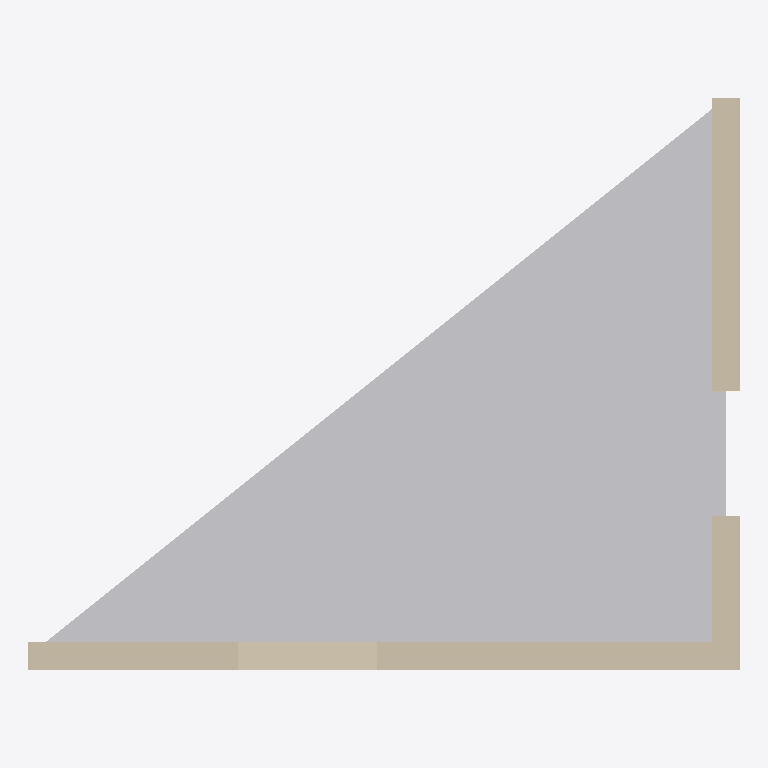
Plan cut of the same IFC building model at storey 'Ground' (level 0.00 m, cut at 1.40 m), seen from above with north up, elements coloured by IFC class: 2 walls (beige), 1 other element (light grey). Cut surfaces are drawn darker.
Extent 5.1 m × 4.1 m × 6.2 m (x, y, z). Storeys (2): Ground at 0.00 m; First at 3.00 m. Elements (9): 4 IfcWall, 1 IfcBeam, 1 IfcBuildingElementProxy, 1 IfcFurnishingElement, 1 IfcRoof, 1 IfcSlab.

HEADER;
FILE_DESCRIPTION(('ViewDefinition [ReferenceView]'),'2;1');
FILE_NAME('f35-foreign.ifc','2026-10-24T12:00:00',('F35'),(''),'hand-written','another program','');
FILE_SCHEMA(('IFC4'));
ENDSEC;
DATA;
#1=IFCPROJECT('0project______________',$,'Foreign house',$,$,$,$,(#10),#2);
#20=IFCSITE('0site_________________',$,'Site',$,$,#21,$,$,.ELEMENT.,$,$,12.5,$,$);
#22=IFCBUILDING('0building_____________',$,'House',$,$,#23,$,$,.ELEMENT.,$,$,$);
#24=IFCBUILDINGSTOREY('0ground_______________',$,'Ground',$,$,#25,$,$,.ELEMENT.,0.0);
#26=IFCBUILDINGSTOREY('0first________________',$,'First',$,$,#27,$,$,.ELEMENT.,3.0);
#810=IFCBUILDINGELEMENTPROXY('0proxy________________',$,'Box',$,$,#801,#802,$,.NOTDEFINED.);
#100=IFCWALL('0w1___________________',$,'W1',$,$,#101,#102,$,.STANDARD.);
#200=IFCWALL('0w2___________________',$,'W2',$,$,#201,#202,$,.STANDARD.);
ENDSEC;
